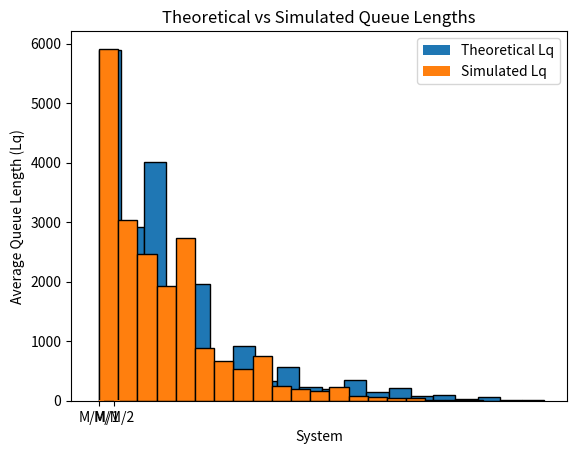

Recreate this plot in Python.
import random
import numpy as np
import matplotlib.pyplot as plt


class MMQueueSimulator:
    def __init__(self, arr_rate, ser_rate, num_servers=1):
        self.arr_rate = arr_rate  # λ
        self.ser_rate = ser_rate  # μ
        self.num_servers = num_servers
        self.time = 0.0
        self.event_list = []
        self.queue = []  
        self.res_times = []
        self.queue_lengths = [] 
        self.servers_busy = 0  # Track number of busy servers

    def exponential_random(self, rate):
        """
        Generate random numbers with exponential distribution.
        """
        return -np.log(1.0 - random.random()) / rate

    def schedule_event(self, event_time, event_type):
        """
        Schedule an event (arrival or departure).
        """
        self.event_list.append((event_time, event_type))
        self.event_list.sort(key=lambda x: x[0])

    def simulate(self, total_customers):
        """
        Simulate the M/M/c queue (c = num_servers).
        """
        # Schedule the first arrival event
        self.schedule_event(self.time + self.exponential_random(self.arr_rate), 'arrival')

        cust_served = 0

        while cust_served < total_customers:
            # Process the next event in the timeline
            self.time, event_type = self.event_list.pop(0)
            self.queue_lengths.append(len(self.queue))

            if event_type == 'arrival':
                # Customer arrives
                self.queue.append(self.time)
                self.schedule_event(self.time + self.exponential_random(self.arr_rate), 'arrival')

                # Start service if a server is available
                if self.servers_busy < self.num_servers:
                    self.start_service()
            elif event_type == 'departure':
                if self.queue:  # Ensure there is a customer in the queue
                    arrival_time = self.queue.pop(0)
                    self.res_times.append(self.time - arrival_time)
                    cust_served += 1
                    self.servers_busy -= 1

                    # Serve the next customer in the queue, if any
                    if self.queue:
                        self.start_service()

    def start_service(self):
        """
        Start serving a customer.
        """
        self.servers_busy += 1
        service_time = self.exponential_random(self.ser_rate)
        self.schedule_event(self.time + service_time, 'departure')

    def metrics(self):
        """
        Compute performance metrics.
        """
        avg_queue_length = np.mean(self.queue_lengths)
        avg_response_time = np.mean(self.res_times)
        server_utilization = (sum(self.res_times) / self.num_servers) / self.time
        return avg_queue_length, avg_response_time, server_utilization


def theoretical_values_mm1(arr_rate, ser_rate):
    """
    Calculate theoretical metrics for M/M/1 queue.
    Returns:
        (float, float, float): Server utilization (ρ), average queue length (Lq), and average response time (W).
    """
    rho = arr_rate / ser_rate
    if rho >= 1:
        raise ValueError("Arrival rate must be less than service rate for a stable system.")
    
    lq = rho**2 / (1 - rho)
    w = 1 / (ser_rate - arr_rate)
    return rho, lq, w


def theoretical_values_mm2(arr_rate, ser_rate):
    """
    Calculate theoretical metrics for M/M/2 queue.
    Returns:
        (float, float, float): Server utilization (ρ), average queue length (Lq), and average response time (W).
    """
    rho = arr_rate / (2 * ser_rate)
    if rho >= 1:
        raise ValueError("Arrival rate must be less than total service rate for a stable system.")
    
    p0 = 1 / (1 + (2 * rho) + ((2 * rho**2) / (2 * (1 - rho))))
    lq = ((rho**2) * p0) / (2 * (1 - rho))
    w = lq / arr_rate + 1 / ser_rate
    return rho, lq, w


if __name__ == "__main__":
    # Parameters for the comparison
    scenarios = [
        {"arr_rate": 0.8, "ser_rate": 1.0, "num_servers": 1},  # M/M/1
        {"arr_rate": 0.8, "ser_rate": 1.0, "num_servers": 2},  # M/M/2
    ]

    total_customers = 10000
    results = []

    for scenario in scenarios:
        arr_rate = scenario["arr_rate"]
        ser_rate = scenario["ser_rate"]
        num_servers = scenario["num_servers"]

        # Calculate theoretical values
        if num_servers == 1:
            rho, lq_theoretical, w_theoretical = theoretical_values_mm1(arr_rate, ser_rate)
        else:
            rho, lq_theoretical, w_theoretical = theoretical_values_mm2(arr_rate, ser_rate)

        # Run simulation
        simulator = MMQueueSimulator(arr_rate, ser_rate, num_servers=num_servers)
        simulator.simulate(total_customers)
        avg_queue_length, avg_response_time, server_utilization = simulator.metrics()

        # Store results
        results.append({
            "num_servers": num_servers,
            "rho": rho,
            "lq_theoretical": lq_theoretical,
            "w_theoretical": w_theoretical,
            "lq_simulated": avg_queue_length,
            "w_simulated": avg_response_time,
            "utilization_simulated": server_utilization,
            "queue_lengths": simulator.queue_lengths,
        })

    # Print results
    for result in results:
        print(f"System: M/M/{result['num_servers']}")
        print(f"Theoretical Average Queue Length (Lq): {result['lq_theoretical']:.2f}")
        print(f"Simulated Average Queue Length (Lq): {result['lq_simulated']:.2f}")
        print(f"Theoretical Average Response Time (W): {result['w_theoretical']:.2f}")
        print(f"Simulated Average Response Time (W): {result['w_simulated']:.2f}")
        print(f"Simulated Server Utilization: {result['utilization_simulated']:.2%}")
        print("-" * 40)

        # Histogram of queue lengths
        plt.hist(result["queue_lengths"], bins=20, edgecolor='black')
        plt.title(f"Histogram of Queue Lengths (M/M/{result['num_servers']})")
        plt.xlabel("Queue Length")
        plt.ylabel("Frequency")
        plt.show()

    # Comparison of Theoretical vs Simulated Queue Lengths
    labels = [f"M/M/{result['num_servers']}" for result in results]
    theoretical_lqs = [result["lq_theoretical"] for result in results]
    simulated_lqs = [result["lq_simulated"] for result in results]

    x = np.arange(len(labels))
    width = 0.35

    plt.bar(x - width/2, theoretical_lqs, width, label="Theoretical Lq")
    plt.bar(x + width/2, simulated_lqs, width, label="Simulated Lq")
    plt.xlabel("System")
    plt.ylabel("Average Queue Length (Lq)")
    plt.title("Theoretical vs Simulated Queue Lengths")
    plt.xticks(x, labels)
    plt.legend()
    plt.show()

    # Analysis (as comments):
    """
    Analysis:
    - M/M/2 reduces the average queue length (Lq) compared to M/M/1 with the same total service rate.
    - With two servers, the system can handle more arrivals simultaneously, leading to reduced response times (W).
    - The server utilization (ρ) for M/M/2 is lower per server but improves overall performance.
    """